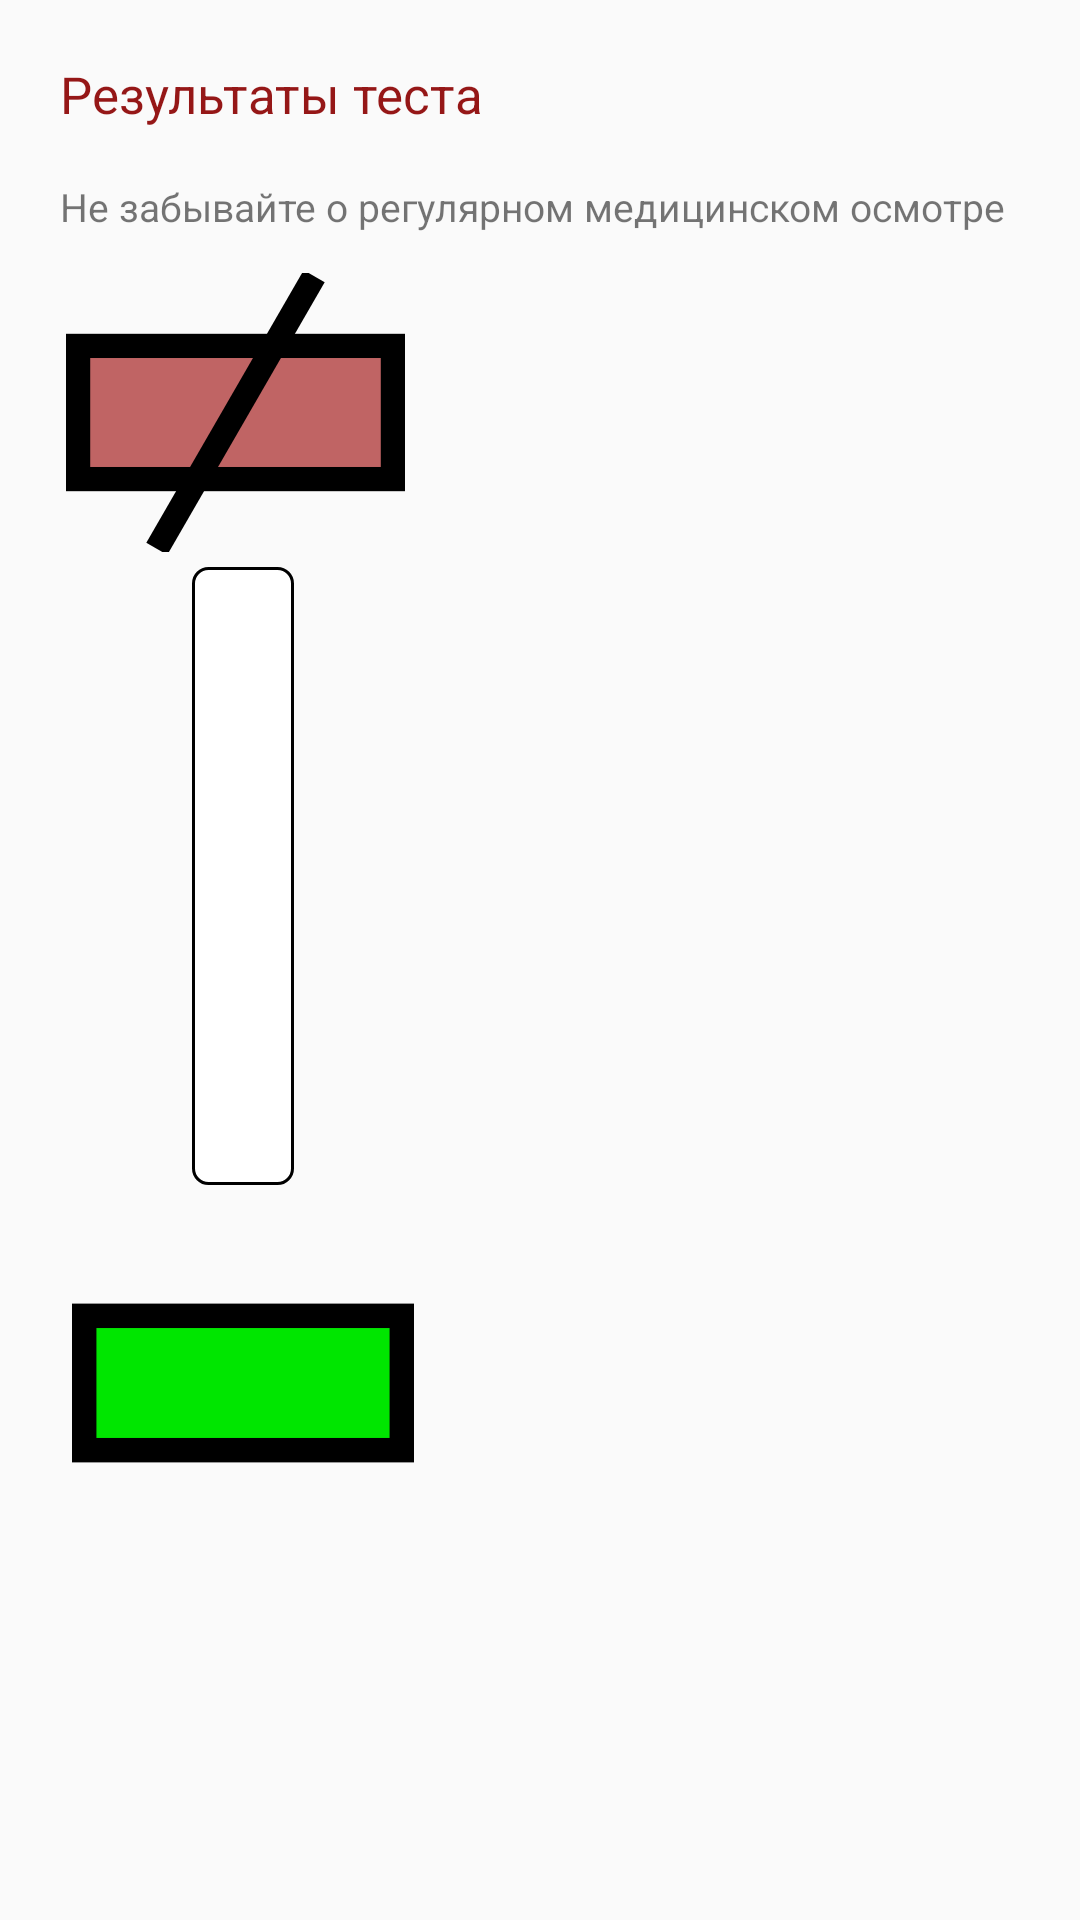

Layout XML and referenced resources for this Android screen:
<!-- AndroidManifest.xml: application theme Theme.Overwork -->
<!-- res/layout/activity_result.xml -->
<?xml version="1.0" encoding="utf-8"?>
<RelativeLayout xmlns:android="http://schemas.android.com/apk/res/android"
    xmlns:app="http://schemas.android.com/apk/res-auto"
    xmlns:tools="http://schemas.android.com/tools"
    android:layout_width="match_parent"
    android:layout_height="match_parent"
    tools:context=".ResultActivity">

    <TextView
        android:id="@+id/test"
        android:layout_width="wrap_content"
        android:layout_height="wrap_content"
        android:text="@string/result"
        android:textSize="17sp"
        android:layout_alignParentStart="true"
        android:layout_alignParentTop="true"
        android:layout_marginTop="20dp"
        android:layout_marginStart="20dp"
        android:textColor="#FF951717"/>

    <TextView
        android:layout_width="wrap_content"
        android:layout_height="wrap_content"
        android:text="@string/medical_checkup"
        android:textSize="13sp"
        android:layout_alignStart="@+id/test"
        android:layout_alignTop="@+id/test"
        android:layout_marginTop="40dp" />

    <ProgressBar
        android:id="@+id/progressBar"
        style="?android:attr/progressBarStyleHorizontal"
        android:layout_width="34dp"
        android:layout_height="206dp"
        android:layout_alignParentStart="true"
        android:layout_alignParentTop="true"
        android:layout_marginStart="64dp"
        android:layout_marginTop="189dp"
        android:progressDrawable="@drawable/vert_progressbar" />

    <ImageView
        android:id="@+id/imageView3"
        android:layout_width="113dp"
        android:layout_height="93dp"
        android:layout_alignParentStart="true"
        android:layout_alignParentTop="true"
        android:layout_marginStart="22dp"
        android:layout_marginTop="91dp"
        app:srcCompat="@drawable/comp" />

    <ImageView
        android:id="@+id/imageView4"
        android:layout_width="114dp"
        android:layout_height="122dp"
        android:layout_alignParentStart="true"
        android:layout_alignParentTop="true"
        android:layout_marginStart="24dp"
        android:layout_marginTop="400dp"
        app:srcCompat="@drawable/palm" />

    <TextView
        android:id="@+id/result"
        android:layout_width="165dp"
        android:layout_height="wrap_content"
        android:layout_alignParentStart="true"
        android:layout_alignParentTop="true"
        android:layout_marginStart="150dp"
        android:layout_marginTop="300dp"
        android:gravity="center"
        android:textSize="11sp" />

    <ImageView
        android:id="@+id/smile"
        android:layout_width="120dp"
        android:layout_height="120dp"
        android:layout_alignParentStart="true"
        android:layout_marginStart="170dp"
        android:layout_alignParentTop="true"
        android:layout_marginTop="150dp"/>



</RelativeLayout>
<!-- resources referenced by this layout -->
<resources>
  <!-- drawable comp (drawable) -->
  <?xml version="1.0" encoding="utf-8"?>
  <layer-list xmlns:android="http://schemas.android.com/apk/res/android">
    <item>
      <shape android:shape="rectangle">
        <size
            android:height="13dp"
            android:width="28dp"/>
        <solid android:color="#9900"/>
        <stroke
            android:color="#000"
            android:width="2dp"
            />
      </shape>
    </item>
    <item>
      <rotate
          android:fromDegrees="120">
        <shape
            android:shape="line">
          <stroke
              android:color="#000"
              android:width="2dp"
              />
        </shape>
      </rotate>
    </item>
  </layer-list>
  <!-- drawable palm (drawable) -->
  <?xml version="1.0" encoding="utf-8"?>
  <layer-list xmlns:android="http://schemas.android.com/apk/res/android">
    <item>
      <shape android:shape="rectangle">
        <size
            android:height="13dp"
            android:width="28dp"/>
        <solid android:color="#00E600"/>
        <stroke
            android:color="#000"
            android:width="2dp"
            />
      </shape>
    </item>
    <item>
      <rotate
          android:fromDegrees="120">
        <shape
            android:shape="line">
        </shape>
      </rotate>
    </item>
  </layer-list>
  <!-- drawable vert_progressbar (drawable) -->
  <?xml version="1.0" encoding="utf-8"?>
  <layer-list xmlns:android="http://schemas.android.com/apk/res/android" >
  
      <item android:id="@android:id/background">
          <shape>
              <corners android:radius="5dip" />
  
              <solid android:color="#FFFFFF" />
  
              <stroke
                  android:width="1dp"
                  android:color="#FF000000" />
          </shape>
      </item>
      <item android:id="@android:id/progress">
          <clip
              android:clipOrientation="vertical"
              android:gravity="bottom" >
              <shape>
                  <corners android:radius="5dip" />
  
                  <solid android:color="#FF0000" />
  
                  <stroke
                      android:width="1dp"
                      android:color="#FF000000" />
              </shape>
          </clip>
      </item>
  
  </layer-list>
  <string name="medical_checkup">Не забывайте о регулярном медицинском осмотре</string>
  <string name="result">Результаты теста</string>
  <style name="Theme.Overwork" parent="Theme.AppCompat.Light.NoActionBar">
          
          <item name="colorPrimary">@color/purple_500</item>
          <item name="colorPrimaryVariant">#BA0707</item>
          <item name="colorOnPrimary">@color/white</item>
          
          <item name="colorSecondary">@color/teal_200</item>
          <item name="colorSecondaryVariant">@color/teal_700</item>
          <item name="colorOnSecondary">@color/black</item>
          
          <item name="android:statusBarColor" tools:targetApi="l">?attr/colorPrimaryVariant</item>
          
      </style>
  <!-- not gathered from this repository: default colours our renderer supplied (Android Studio template values) -->
  <color name="purple_500">#FF6200EE</color>
  <color name="teal_200">#FF03DAC5</color>
  <color name="teal_700">#FF018786</color>
  <color name="black">#FF000000</color>
  <color name="white">#FFFFFFFF</color>
</resources>
